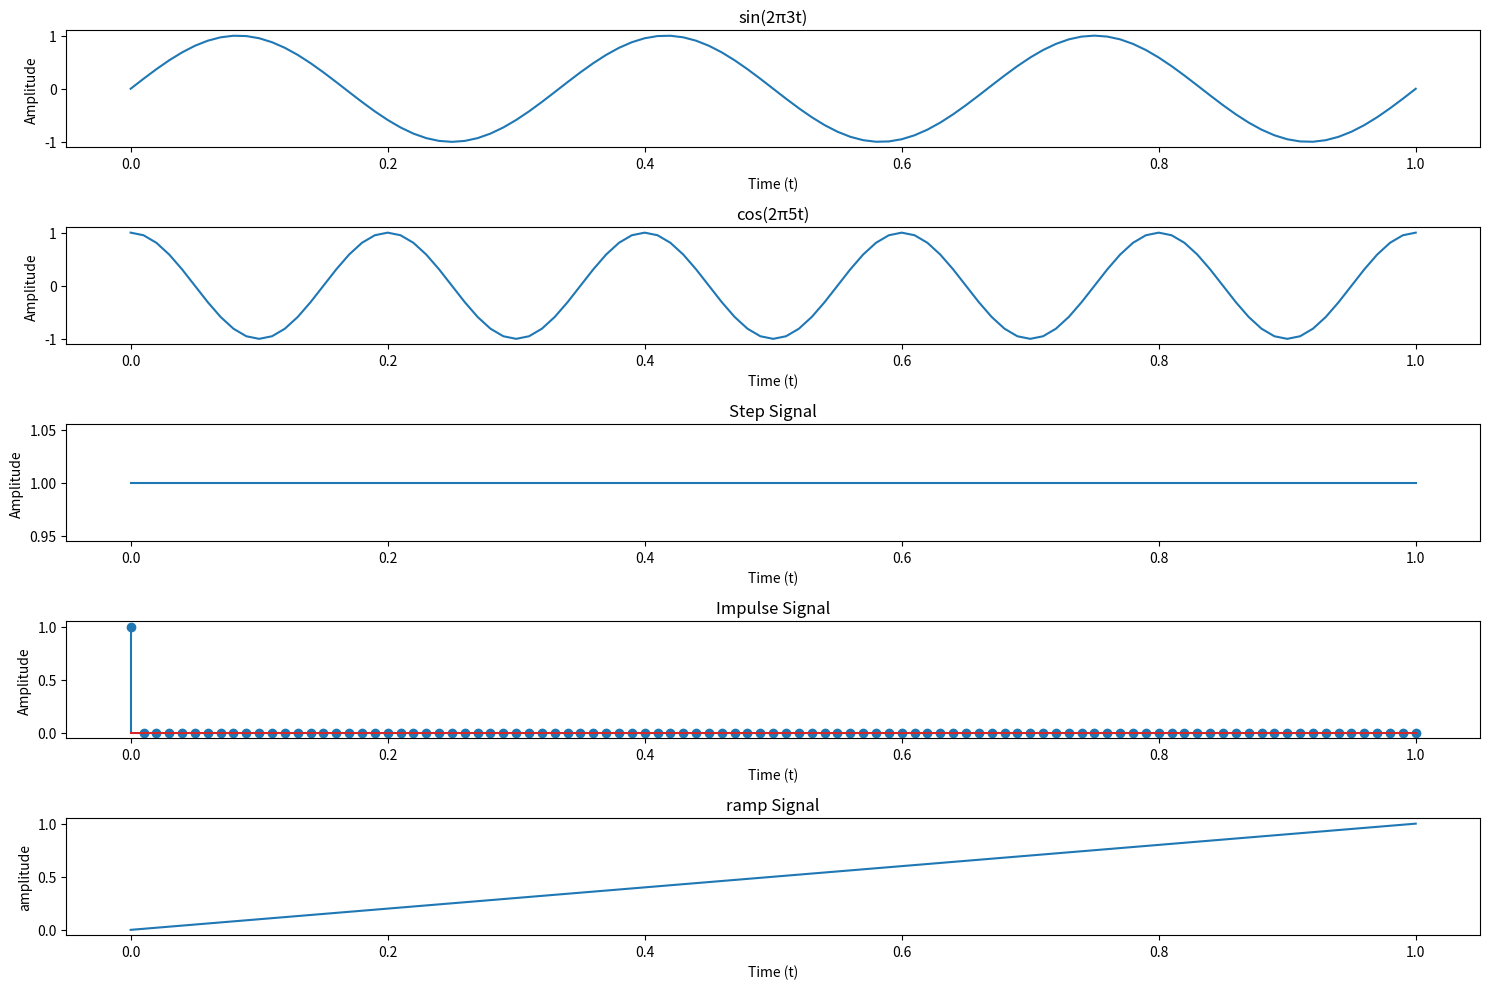

This chart was generated by the following Python code:
import numpy as np
import matplotlib.pyplot as plt

# time axis
t_continuous = np.arange(0, 1.01, 0.01)


sin_signal = np.sin(2 * np.pi * 3 * t_continuous)
cos_signal = np.cos(2 * np.pi * 5 * t_continuous)
step_signal = np.heaviside(t_continuous, 1)
impulse_signal = np.where(t_continuous == 0, 1, 0)
ramp_signal = t_continuous

# signals
plt.figure(figsize=(15, 10))

plt.subplot(5, 1, 1)
plt.plot(t_continuous, sin_signal)
plt.title('sin(2π3t)')
plt.xlabel('Time (t)')
plt.ylabel('Amplitude')

plt.subplot(5, 1, 2)
plt.plot(t_continuous, cos_signal)
plt.title('cos(2π5t)')
plt.xlabel('Time (t)')
plt.ylabel('Amplitude')

plt.subplot(5, 1, 3)
plt.plot(t_continuous, step_signal)
plt.title('Step Signal')
plt.xlabel('Time (t)')
plt.ylabel('Amplitude')

plt.subplot(5, 1, 4)
plt.stem(t_continuous, impulse_signal)
plt.title('Impulse Signal')
plt.xlabel('Time (t)')
plt.ylabel('Amplitude')

plt.subplot(5, 1, 5)
plt.plot(t_continuous, ramp_signal)
plt.title('ramp Signal')
plt.xlabel('Time (t)')
plt.ylabel('amplitude')

plt.tight_layout()
plt.show()
